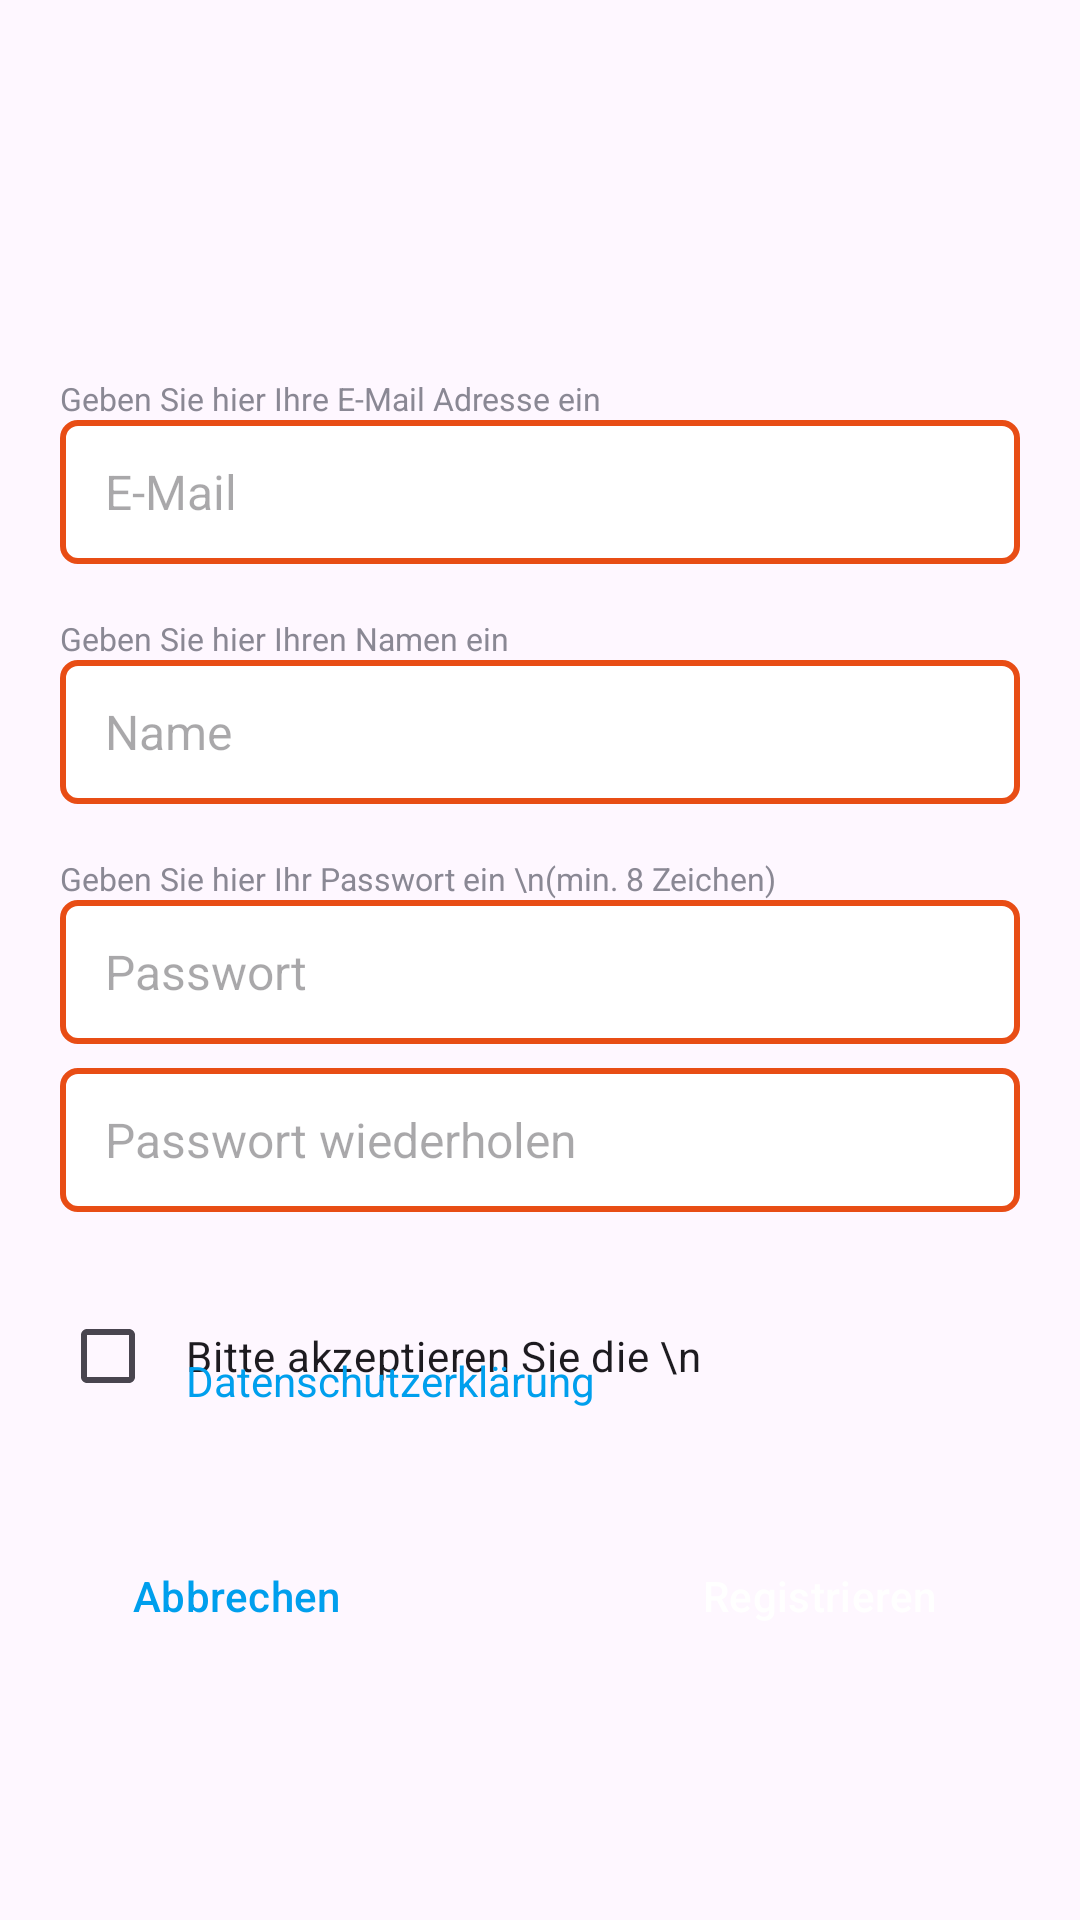

Android layout source for this screen:
<!-- AndroidManifest.xml: application theme Theme.DachdeckerAppALLINONE -->
<!-- res/layout/fragment_signin.xml -->
<?xml version="1.0" encoding="utf-8"?>
<layout xmlns:app="http://schemas.android.com/apk/res-auto"
    xmlns:android="http://schemas.android.com/apk/res/android">

    <data>

    </data>

    <androidx.constraintlayout.widget.ConstraintLayout
        android:layout_width="match_parent"
        android:layout_height="match_parent">

        <EditText
            android:id="@+id/signin_email_edittext"
            android:layout_width="320dp"
            android:layout_height="48dp"
            android:layout_marginTop="140dp"
            android:background="@drawable/login_input"
            android:drawablePadding="3dp"
            android:ems="10"
            android:hint="E-Mail"
            android:inputType="textEmailAddress"
            android:paddingStart="15dp"
            android:paddingEnd="6dp"
            android:textSize="16sp"
            app:layout_constraintEnd_toEndOf="parent"
            app:layout_constraintStart_toStartOf="parent"
            app:layout_constraintTop_toTopOf="parent" />

        <EditText
            android:id="@+id/signin_password_edittext"
            android:layout_width="0dp"
            android:layout_height="48dp"
            android:layout_marginTop="32dp"
            android:background="@drawable/login_input"
            android:ems="10"
            android:hint="Passwort"
            android:inputType="textPassword"
            android:paddingStart="15dp"
            android:paddingEnd="6dp"
            android:textSize="16sp"
            app:layout_constraintEnd_toEndOf="@+id/signin_email_edittext"
            app:layout_constraintHorizontal_bias="0.0"
            app:layout_constraintStart_toStartOf="@+id/signin_email_edittext"
            app:layout_constraintTop_toBottomOf="@+id/signin_name_edittext" />

        <EditText
            android:id="@+id/signin_password_edittextTwo"
            android:layout_width="0dp"
            android:layout_height="48dp"
            android:layout_marginTop="8dp"
            android:background="@drawable/login_input"
            android:ems="10"
            android:paddingStart="15dp"
            android:hint="Passwort wiederholen"
            android:inputType="textPassword"
            android:paddingEnd="6dp"
            android:textSize="16sp"
            app:layout_constraintEnd_toEndOf="@+id/signin_email_edittext"
            app:layout_constraintHorizontal_bias="1.0"
            app:layout_constraintStart_toStartOf="@+id/signin_email_edittext"
            app:layout_constraintTop_toBottomOf="@+id/signin_password_edittext" />

        <EditText
            android:id="@+id/signin_name_edittext"
            android:layout_width="0dp"
            android:layout_height="48dp"
            android:layout_marginTop="32dp"
            android:background="@drawable/login_input"
            android:ems="10"
            android:hint="Name"
            android:inputType="textPersonName"
            android:paddingStart="15dp"
            android:paddingEnd="6dp"
            android:textSize="16sp"
            app:layout_constraintEnd_toEndOf="@+id/signin_email_edittext"
            app:layout_constraintHorizontal_bias="0.0"
            app:layout_constraintStart_toStartOf="@+id/signin_email_edittext"
            app:layout_constraintTop_toBottomOf="@+id/signin_email_edittext" />

        <Button
            android:id="@+id/register_button_signin"
            style="@style/Widget.Material3.Button"
            android:layout_width="wrap_content"
            android:layout_height="wrap_content"
            android:layout_marginTop="32dp"
            android:layout_marginEnd="4dp"
            android:backgroundTint="@color/button_red"
            android:text="Registrieren"
            android:focusable="true"
            android:textColor="@color/white"
            app:layout_constraintEnd_toEndOf="@+id/signin_name_edittext"
            app:layout_constraintTop_toBottomOf="@+id/checkBox" />

        <Button
            android:id="@+id/cancel_button_signin"
            style="@style/Widget.Material3.Button.OutlinedButton"
            android:layout_width="wrap_content"
            android:layout_height="wrap_content"
            android:text="Abbrechen"
            android:focusable="true"
            android:textColor="@color/secondary_button_blue"
            app:layout_constraintStart_toStartOf="@+id/signin_name_edittext"
            app:layout_constraintTop_toTopOf="@+id/register_button_signin"
            app:strokeColor="#FF0000"
            app:strokeWidth="2dp"/>

        <TextView
            android:id="@+id/signin_email_hint_text"
            android:layout_width="0dp"
            android:layout_height="wrap_content"
            android:text="Geben Sie hier Ihre E-Mail Adresse ein"
            android:textSize="10.5dp"
            android:textColor="@color/text_grey"
            app:layout_constraintBottom_toTopOf="@+id/signin_email_edittext"
            app:layout_constraintEnd_toEndOf="@+id/signin_email_edittext"
            app:layout_constraintStart_toStartOf="@+id/signin_email_edittext" />

        <TextView
            android:id="@+id/signin_password_hint_text"
            android:layout_width="wrap_content"
            android:layout_height="wrap_content"
            android:text="Geben Sie hier Ihr Passwort ein \n(min. 8 Zeichen)"
            android:textSize="10.5dp"
            android:textColor="@color/text_grey"
            app:layout_constraintBottom_toTopOf="@+id/signin_password_edittext"
            app:layout_constraintStart_toStartOf="@+id/signin_password_edittext" />

        <TextView
            android:id="@+id/signin_name_hint_text"
            android:layout_width="wrap_content"
            android:layout_height="wrap_content"
            android:text="Geben Sie hier Ihren Namen ein"
            android:textSize="10.5dp"
            android:textColor="@color/text_grey"
            app:layout_constraintBottom_toTopOf="@+id/signin_name_edittext"
            app:layout_constraintStart_toStartOf="@+id/signin_name_edittext" />

        <CheckBox
            android:id="@+id/checkBox"
            android:layout_width="0dp"
            android:layout_height="wrap_content"
            android:layout_marginTop="24dp"
            android:paddingStart="10dp"
            android:text="Bitte akzeptieren Sie die \n"
            app:layout_constraintEnd_toEndOf="@+id/signin_password_edittextTwo"
            app:layout_constraintStart_toStartOf="@+id/signin_password_edittextTwo"
            app:layout_constraintTop_toBottomOf="@+id/signin_password_edittextTwo" />

        <TextView
            android:id="@+id/policy_text"
            android:layout_width="wrap_content"
            android:layout_height="wrap_content"
            android:layout_marginStart="32dp"
            android:paddingStart="10dp"
            android:layout_marginTop="16dp"
            android:focusable="true"
            android:clickable="true"
            android:text="Datenschutzerklärung"
            android:textColor="@color/main_blue"
            app:layout_constraintBottom_toBottomOf="@+id/checkBox"
            app:layout_constraintStart_toStartOf="@+id/checkBox"
            app:layout_constraintTop_toTopOf="@+id/checkBox" />


    </androidx.constraintlayout.widget.ConstraintLayout>
</layout>
<!-- resources referenced by this layout -->
<resources>
  <color name="button_red">#E84D15</color>
  <color name="main_blue">#009FED</color>
  <color name="secondary_button_blue">#009FED</color>
  <color name="text_grey">#8A8894</color>
  <color name="white">#FFFFFFFF</color>
  <!-- drawable login_input (drawable) -->
  <?xml version="1.0" encoding="utf-8"?>
  <selector xmlns:android="http://schemas.android.com/apk/res/android">
  
      <item android:state_enabled="true" android:state_focused="true">
          <shape android:shape="rectangle">
              <solid android:color="@color/white"/>
              <corners android:radius="5dp"/>
              <stroke android:color="@color/main_blue" android:width="2dp"/>
          </shape>
      </item>
  
      <item android:state_enabled="true">
          <shape android:shape="rectangle">
              <solid android:color="@color/white"/>
              <corners android:radius="5dp"/>
              <stroke android:color="@color/button_red" android:width="2dp"/>
          </shape>
      </item>
  
  </selector>
  <style name="Theme.DachdeckerAppALLINONE" parent="Theme.Material3.DayNight.NoActionBar">
          
          <item name="colorPrimary">@color/button_red</item>
          <item name="colorPrimaryVariant">@color/purple_700</item>
          <item name="colorOnPrimary">@color/text_black</item>
          
          <item name="colorSecondary">@color/main_blue</item>
          <item name="colorSecondaryVariant">@color/teal_700</item>
          <item name="colorOnSecondary">@color/white</item>
          
          <item name="android:statusBarColor">?attr/colorTertiary</item>
          <item name="android:windowLightStatusBar">true</item>
          
          <item name="colorTertiary">@color/white</item>
      </style>
  <color name="purple_700">#FF3700B3</color>
  <color name="text_black">#212121</color>
  <color name="teal_700">#FF018786</color>
</resources>
